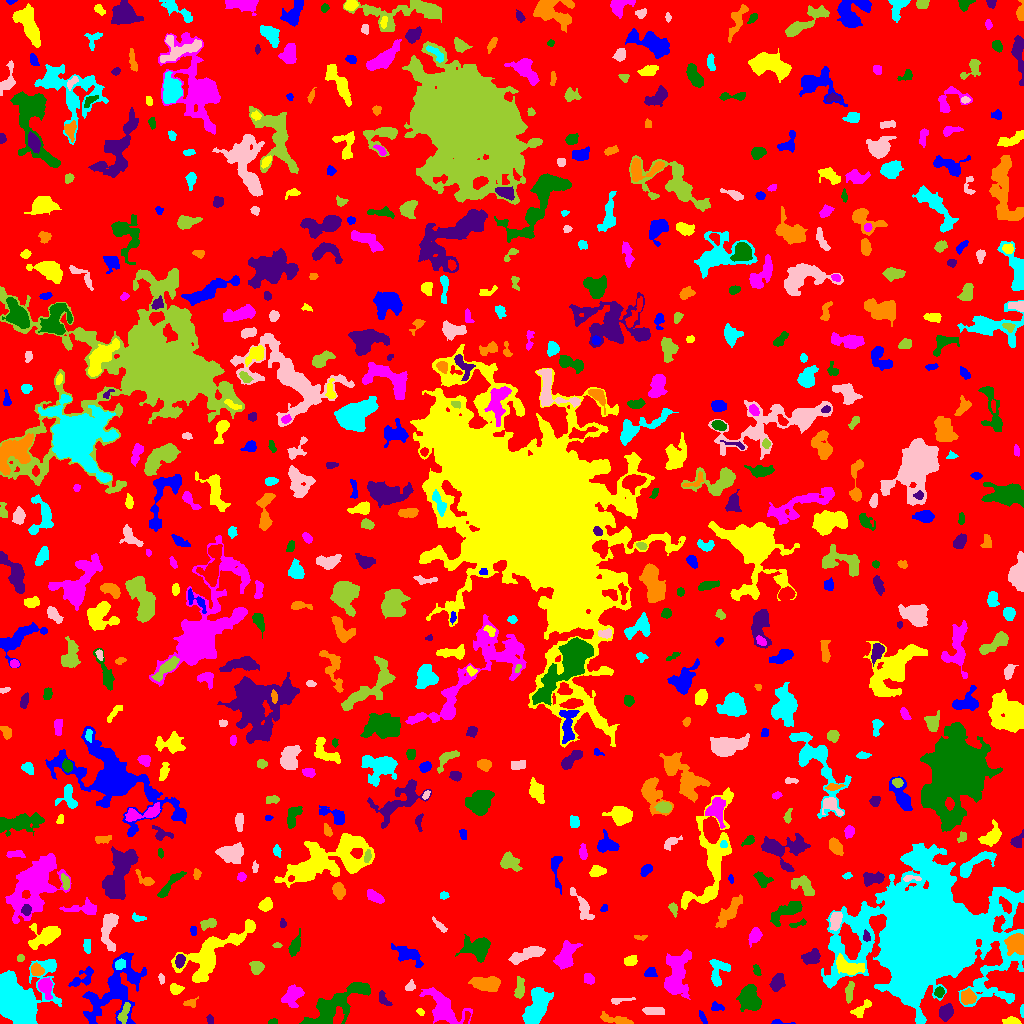

Data behind this chart, as committed beside it:
ID, X, Y, A, B, theta, total_flux, mu_max, mu_median, mu_mean, R_fwhm, R_e, R10, R90, x_start, x_end, y_start, y_end, area, greylevel
0, 506.1, 521.6, 299, 294.1, 0.9911, 1540027, 13.0, 2.0, 2.005, 56.02, 227.6, 85.81, 372.9, 0, 1023, 0, 1023, 768242, 2.005
1, 777.8, 1.019, 4.92, 0.9944, -0.03568, 160.0, 7.0, 2.0, 2.54, 2.646, 2.034, 0.7979, 3.29, 771, 795, 0, 4, 63, 7.54
2, 1012, 2.336, 3.592, 1.709, -0.03219, 604.0, 11.0, 5.0, 5.345, 3.909, 3.09, 1.262, 4.853, 1002, 1021, 0, 7, 113, 9.345
3, 443.2, 15.09, 11.8, 6.579, -0.7063, 2291, 9.0, 3.0, 3.186, 7.047, 8.387, 3.192, 13.13, 419, 472, 0, 36, 719, 7.186
4, 272.6, 1.712, 2.355, 1.286, 0.249, 146.0, 6.0, 3.0, 2.92, 3.038, 2.257, 0.7979, 3.385, 268, 277, 0, 5, 50, 7.92
5, 209.8, 3.91, 2.51, 1.551, -1.438, 145.0, 4.0, 3.0, 2.417, 3.827, 2.585, 0.9772, 3.785, 206, 213, 0, 9, 60, 8.417
6, 616.6, 3.443, 9.517, 1.9, -0.2097, 610.0, 8.0, 2.0, 2.824, 4.107, 4.549, 1.596, 7.356, 600, 633, 0, 12, 216, 6.824
7, 1022, 12.94, 3.088, 0.8938, -1.543, 167.0, 8.0, 3.0, 3.553, 2.706, 2.034, 0.7979, 3.192, 1020, 1023, 6, 19, 47, 8.553
8, 654.2, 12.95, 5.639, 1.401, -0.09775, 161.0, 2.0, 1.0, 0.9641, 5.836, 3.568, 1.596, 5.352, 642, 664, 9, 16, 167, 5.964
9, 124.7, 11.75, 5.84, 1.979, 1.195, 276.0, 6.0, 2.0, 1.693, 3.241, 3.7, 1.262, 5.944, 117, 130, 0, 21, 163, 10.69
10, 576.3, 11.76, 10.11, 5.608, -1.464, 2408, 11.0, 4.0, 4.394, 7.527, 6.956, 2.706, 11.14, 564, 590, 0, 36, 548, 8.394
11, 702.7, 5.672, 3.52, 1.168, -1.127, 119.0, 4.0, 1.0, 1.566, 3.432, 2.459, 0.7979, 3.989, 699, 707, 0, 13, 76, 9.566
12, 420.4, 11.1, 1.983, 1.392, -0.7396, 82.0, 3.0, 2.0, 1.608, 2.932, 2.111, 0.7979, 3.29, 416, 424, 8, 15, 51, 7.608
13, 292.8, 28.24, 5.678, 4.103, 1.003, 885.0, 6.0, 2.0, 2.74, 7.114, 5.642, 2.185, 8.885, 281, 304, 16, 39, 323, 6.74
14, 332.5, 17.22, 18, 5.587, 0.6035, 4377, 14.0, 4.0, 4.185, 7.818, 9.253, 3.29, 15.39, 299, 370, 0, 41, 1046, 8.185
15, 946.1, 11.38, 3.403, 2.851, 1.208, 642.0, 8.0, 3.0, 3.117, 5.171, 3.868, 1.596, 6.308, 939, 953, 2, 20, 206, 8.117
16, 189.6, 20.15, 2.836, 1.733, -0.1558, 82.0, 3.0, 1.0, 0.8817, 2.326, 2.646, 0.9772, 4.184, 183, 198, 16, 27, 93, 5.882
17, 11.61, 25.4, 11.37, 10.22, -1.171, 30600, 82.0, 8.0, 15.56, 8.777, 9.132, 3.523, 17.72, 0, 61, 0, 64, 1966, 19.56
18, 618.9, 23.04, 5.847, 1.156, 0.1447, 140.0, 6.0, 1.0, 1.359, 2.185, 2.646, 0.7979, 4.442, 611, 635, 19, 26, 103, 6.359
19, 849.2, 31.71, 5.103, 1.854, 1.46, 414.0, 6.0, 3.0, 2.742, 5.015, 3.868, 1.493, 6.024, 845, 854, 20, 42, 151, 8.742
20, 238.8, 12.61, 9.743, 5.653, -0.2352, 2521, 8.0, 4.0, 3.601, 10.91, 8.649, 3.523, 13.03, 215, 255, 0, 27, 700, 7.601
21, 716.1, 16.69, 2.792, 1.518, -0.1891, 99.0, 4.0, 1.0, 1.031, 2.706, 2.326, 0.7979, 4.029, 711, 724, 13, 22, 96, 6.031
22, 860.6, 14.11, 5.987, 2.29, 0.6541, 378.0, 5.0, 2.0, 2.185, 4.478, 3.949, 1.493, 6.333, 850, 871, 6, 24, 173, 7.185
23, 45.14, 37.01, 4.347, 2.84, -1.274, 1183, 14.0, 4.0, 5.099, 4.918, 4.107, 1.596, 6.979, 38, 52, 24, 46, 232, 11.1
24, 939.4, 31.32, 2.285, 2.056, 1.406, 349.0, 10.0, 4.0, 3.674, 3.29, 2.764, 0.9772, 4.406, 934, 944, 26, 37, 95, 11.67
25, 383.9, 23.84, 4.544, 2.082, -0.9689, 272.0, 6.0, 2.0, 2.305, 4.146, 3.478, 1.262, 5.262, 379, 392, 18, 33, 118, 8.305
26, 966.8, 26.26, 3.696, 3.41, -0.3743, 405.0, 5.0, 2.0, 2.025, 4.37, 4.029, 1.596, 6.604, 961, 976, 19, 35, 200, 9.025
27, 536.4, 15.97, 10.09, 4.597, 1.172, 3544, 12.0, 5.0, 5.227, 9.821, 8.195, 3.241, 12.64, 522, 553, 0, 36, 678, 9.227
28, 410.4, 37.44, 2.618, 2.012, 0.916, 203.0, 5.0, 2.0, 2.333, 3.432, 2.821, 1.128, 4.37, 405, 415, 33, 44, 87, 9.333
29, 519.5, 34.41, 5.473, 2.115, 1.466, 626.0, 8.0, 3.0, 3.537, 4.918, 4.107, 1.596, 6.507, 514, 524, 25, 47, 177, 7.537
30, 622.4, 38.22, 2.292, 1.436, -0.5256, 127.0, 6.0, 2.0, 1.954, 2.523, 2.257, 0.7979, 3.7, 617, 627, 34, 41, 65, 7.954
31, 82.5, 45.44, 7.588, 3.351, 0.6446, 563.0, 6.0, 2.0, 2.376, 5.323, 4.72, 1.784, 7.527, 68, 93, 37, 57, 237, 6.376
32, 175.8, 34.31, 3.223, 2.631, -0.2584, 316.0, 5.0, 3.0, 2.548, 4.618, 3.742, 1.493, 5.528, 170, 184, 29, 40, 124, 6.548
33, 588.7, 44.99, 2.96, 2.121, -0.9337, 414.0, 9.0, 4.0, 3.833, 3.613, 3.192, 1.262, 5.015, 584, 594, 39, 50, 108, 7.833
34, 749.3, 25.22, 6.184, 4.573, -1.396, 2771, 12.0, 6.0, 5.834, 8.759, 6.628, 2.706, 10.28, 736, 761, 12, 39, 475, 9.834
35, 777.3, 40.75, 4.235, 3.016, 1.068, 666.0, 7.0, 3.0, 3.171, 5.293, 4.583, 1.784, 7.136, 769, 785, 32, 50, 210, 7.171
36, 486.6, 40.74, 7.856, 3.075, -0.09644, 1028, 7.0, 2.0, 2.698, 6.433, 5.614, 2.111, 8.903, 468, 500, 32, 47, 381, 7.698
37, 717.8, 51.29, 7.534, 4.532, 1.32, 911.0, 8.0, 3.0, 2.939, 5.836, 5.441, 1.954, 8.575, 709, 730, 37, 64, 310, 6.939
38, 161.2, 44.37, 2.751, 1.324, -1.493, 97.0, 3.0, 1.0, 1.672, 2.985, 2.257, 0.9772, 3.7, 158, 164, 39, 50, 58, 6.672
39, 257, 56.1, 3.076, 2.539, -0.3061, 395.0, 6.0, 2.0, 2.453, 4.886, 3.568, 1.382, 5.557, 249, 264, 49, 62, 161, 7.453
40, 279.9, 55.86, 3.085, 1.917, 1.001, 263.0, 6.0, 2.0, 2.348, 4.029, 3.141, 1.262, 4.82, 275, 285, 49, 62, 112, 7.348
41, 650.4, 50.95, 3.101, 2.173, 0.2651, 83.0, 2.0, 1.0, 0.7757, 4.983, 3.385, 1.128, 4.687, 644, 657, 47, 56, 107, 5.776
42, 849.1, 56.48, 7.661, 3.434, -0.3471, 1350, 11.0, 3.0, 3.782, 4.983, 5.499, 2.111, 9.184, 836, 865, 49, 70, 357, 11.78
43, 565.8, 67.59, 7.106, 3.753, 1.119, 2042, 10.0, 5.0, 4.885, 8.253, 6.232, 2.585, 9.69, 553, 582, 54, 83, 418, 9.885
44, 756.7, 53.07, 2.798, 1.614, -1.211, 182.0, 5.0, 2.0, 2.427, 3.241, 2.646, 0.9772, 4.146, 753, 761, 48, 59, 75, 7.427
45, 179.6, 62.48, 3.222, 2.163, 1.438, 609.0, 11.0, 5.0, 5.033, 4.029, 3.432, 1.262, 5.293, 175, 185, 55, 69, 121, 13.03
46, 36.53, 53.09, 2.993, 2.629, -0.9267, 520.0, 9.0, 3.0, 3.636, 3.742, 3.523, 1.382, 5.614, 31, 44, 48, 61, 143, 10.64
47, 119.7, 59.08, 2.52, 2.146, 0.6313, 404.0, 10.0, 3.0, 3.885, 3.478, 2.877, 1.128, 4.82, 115, 125, 54, 65, 104, 12.88
48, 528.3, 69.73, 9.731, 2.514, 0.3388, 1466, 14.0, 3.0, 4.027, 4.754, 5.382, 1.954, 9.08, 508, 545, 59, 77, 364, 10.03
49, 20.2, 65.65, 1.898, 1.829, 0.5516, 128.0, 5.0, 2.0, 2.37, 2.706, 2.394, 0.7979, 3.656, 17, 24, 62, 69, 54, 6.37
50, 306.9, 57.8, 5.321, 2.691, -0.01203, 857.0, 9.0, 4.0, 3.726, 4.787, 4.754, 1.784, 7.399, 297, 319, 52, 64, 230, 7.726
51, 114.9, 32.82, 18.86, 10.89, 0.9509, 5344, 10.0, 3.0, 3.558, 11.89, 11.89, 4.478, 18.98, 82, 146, 0, 71, 1502, 7.558
52, 630.2, 62.57, 2.761, 2.076, 0.1793, 404.0, 9.0, 3.0, 3.232, 3.478, 3.038, 1.128, 4.918, 624, 637, 58, 68, 125, 8.232
53, 676.6, 47.61, 12.4, 5.604, 1.456, 4466, 15.0, 5.0, 5.507, 7.464, 8.903, 3.241, 14.12, 664, 691, 24, 74, 811, 8.507
54, 294.9, 77.49, 5.83, 2.194, 1.212, 604.0, 8.0, 3.0, 3.146, 4.754, 4.334, 1.596, 6.84, 288, 300, 67, 95, 192, 7.146
55, 812, 66.59, 4.044, 3.078, 0.4779, 760.0, 8.0, 3.0, 3.393, 5.47, 4.334, 1.693, 7.092, 801, 820, 59, 75, 224, 8.393
56, 1016, 80.5, 4.343, 4.294, 1.329, 2097, 15.0, 6.0, 6.026, 6.507, 5.352, 2.111, 8.311, 1004, 1023, 68, 90, 348, 18.03
57, 87.28, 77.09, 3.481, 1.546, -1.499, 166.0, 4.0, 1.0, 1.644, 3.909, 2.821, 1.128, 4.652, 83, 90, 70, 84, 101, 7.644
58, 108.5, 97.39, 9.53, 3.438, 1.448, 921.0, 7.0, 2.0, 2.252, 5.754, 5.47, 2.111, 9.253, 101, 118, 72, 110, 409, 7.252
59, 277, 78.14, 2.346, 1.253, -0.02017, 135.0, 5.0, 3.0, 2.935, 2.877, 2.185, 0.7979, 3.385, 272, 282, 76, 81, 46, 7.935
... 616 more rows
